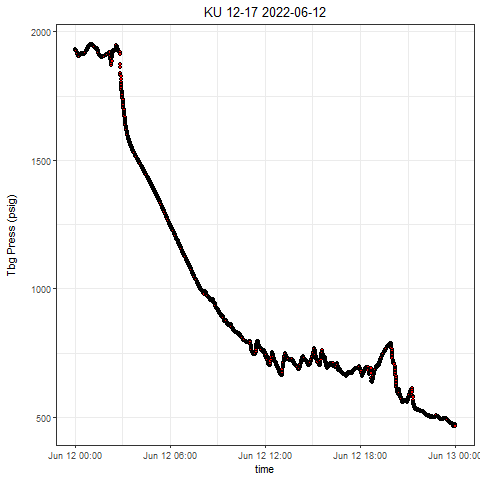

Data behind this chart, as committed beside it:
, Well, Tag, DateTime, Value
1, KU 12-17, press, 2022-06-12 00:00:00.0000000, 1931
2, KU 12-17, press, 2022-06-12 00:00:20.5420000, 1931
3, KU 12-17, press, 2022-06-12 00:00:50.5560000, 1931
4, KU 12-17, press, 2022-06-12 00:01:00.5560000, 1931
5, KU 12-17, press, 2022-06-12 00:01:30.5380000, 1930
6, KU 12-17, press, 2022-06-12 00:02:05.5520000, 1930
7, KU 12-17, press, 2022-06-12 00:02:35.5660000, 1929
8, KU 12-17, press, 2022-06-12 00:03:05.5480000, 1929
9, KU 12-17, press, 2022-06-12 00:03:35.5620000, 1929
10, KU 12-17, press, 2022-06-12 00:04:10.5600000, 1928
11, KU 12-17, press, 2022-06-12 00:04:30.5280000, 1927
12, KU 12-17, press, 2022-06-12 00:05:00.5420000, 1926
13, KU 12-17, press, 2022-06-12 00:05:35.5550000, 1925
14, KU 12-17, press, 2022-06-12 00:06:00.5380000, 1924
15, KU 12-17, press, 2022-06-12 00:06:30.5370000, 1923
16, KU 12-17, press, 2022-06-12 00:07:00.5660000, 1922
17, KU 12-17, press, 2022-06-12 00:07:30.5490000, 1920
18, KU 12-17, press, 2022-06-12 00:08:00.5470000, 1919
19, KU 12-17, press, 2022-06-12 00:08:30.5610000, 1917
20, KU 12-17, press, 2022-06-12 00:09:00.5440000, 1914
21, KU 12-17, press, 2022-06-12 00:09:30.5420000, 1913
22, KU 12-17, press, 2022-06-12 00:10:05.5400000, 1912
23, KU 12-17, press, 2022-06-12 00:10:30.5390000, 1911
24, KU 12-17, press, 2022-06-12 00:11:00.5370000, 1910
25, KU 12-17, press, 2022-06-12 00:11:30.5510000, 1909
26, KU 12-17, press, 2022-06-12 00:12:00.5490000, 1908
27, KU 12-17, press, 2022-06-12 00:12:35.5470000, 1908
28, KU 12-17, press, 2022-06-12 00:13:10.5450000, 1907
29, KU 12-17, press, 2022-06-12 00:13:30.5440000, 1907
30, KU 12-17, press, 2022-06-12 00:14:25.5560000, 1906
31, KU 12-17, press, 2022-06-12 00:14:30.5560000, 1906
32, KU 12-17, press, 2022-06-12 00:15:05.5380000, 1905
33, KU 12-17, press, 2022-06-12 00:15:50.5510000, 1906
34, KU 12-17, press, 2022-06-12 00:16:00.5510000, 1905
35, KU 12-17, press, 2022-06-12 00:16:55.5480000, 1906
36, KU 12-17, press, 2022-06-12 00:17:05.5470000, 1906
37, KU 12-17, press, 2022-06-12 00:17:50.5600000, 1905
38, KU 12-17, press, 2022-06-12 00:18:15.5430000, 1906
39, KU 12-17, press, 2022-06-12 00:18:45.5410000, 1906
40, KU 12-17, press, 2022-06-12 00:19:25.5390000, 1907
41, KU 12-17, press, 2022-06-12 00:19:35.5540000, 1907
42, KU 12-17, press, 2022-06-12 00:20:25.5510000, 1908
43, KU 12-17, press, 2022-06-12 00:20:55.5490000, 1909
44, KU 12-17, press, 2022-06-12 00:21:25.5480000, 1909
45, KU 12-17, press, 2022-06-12 00:21:55.5460000, 1910
46, KU 12-17, press, 2022-06-12 00:22:25.5600000, 1911
47, KU 12-17, press, 2022-06-12 00:22:55.5580000, 1911
48, KU 12-17, press, 2022-06-12 00:23:15.5410000, 1912
49, KU 12-17, press, 2022-06-12 00:23:55.5390000, 1912
50, KU 12-17, press, 2022-06-12 00:24:15.5540000, 1913
51, KU 12-17, press, 2022-06-12 00:24:55.5510000, 1913
52, KU 12-17, press, 2022-06-12 00:25:20.5650000, 1914
53, KU 12-17, press, 2022-06-12 00:25:40.5490000, 1914
54, KU 12-17, press, 2022-06-12 00:26:15.5470000, 1914
55, KU 12-17, press, 2022-06-12 00:26:30.5610000, 1914
56, KU 12-17, press, 2022-06-12 00:27:25.5430000, 1914
57, KU 12-17, press, 2022-06-12 00:27:45.5410000, 1913
58, KU 12-17, press, 2022-06-12 00:28:25.5550000, 1914
59, KU 12-17, press, 2022-06-12 00:28:35.5390000, 1913
60, KU 12-17, press, 2022-06-12 00:29:20.5360000, 1913
... 2,814 more rows
